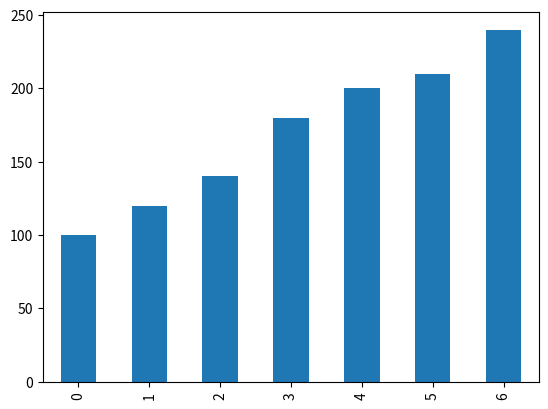

Python code for this plot:
import pandas as pd
import matplotlib.pyplot as plt # to show the plotting

#install it with commandline pip install pandas
data=[100,120,140,180,200,210,240]
s=pd.Series(data) # with counter
s_list=s.values.tolist() # to make it in lists to work with it
#print(s.describe()) # to make describe for all the values
s.plot(kind="bar")
plt.show()

